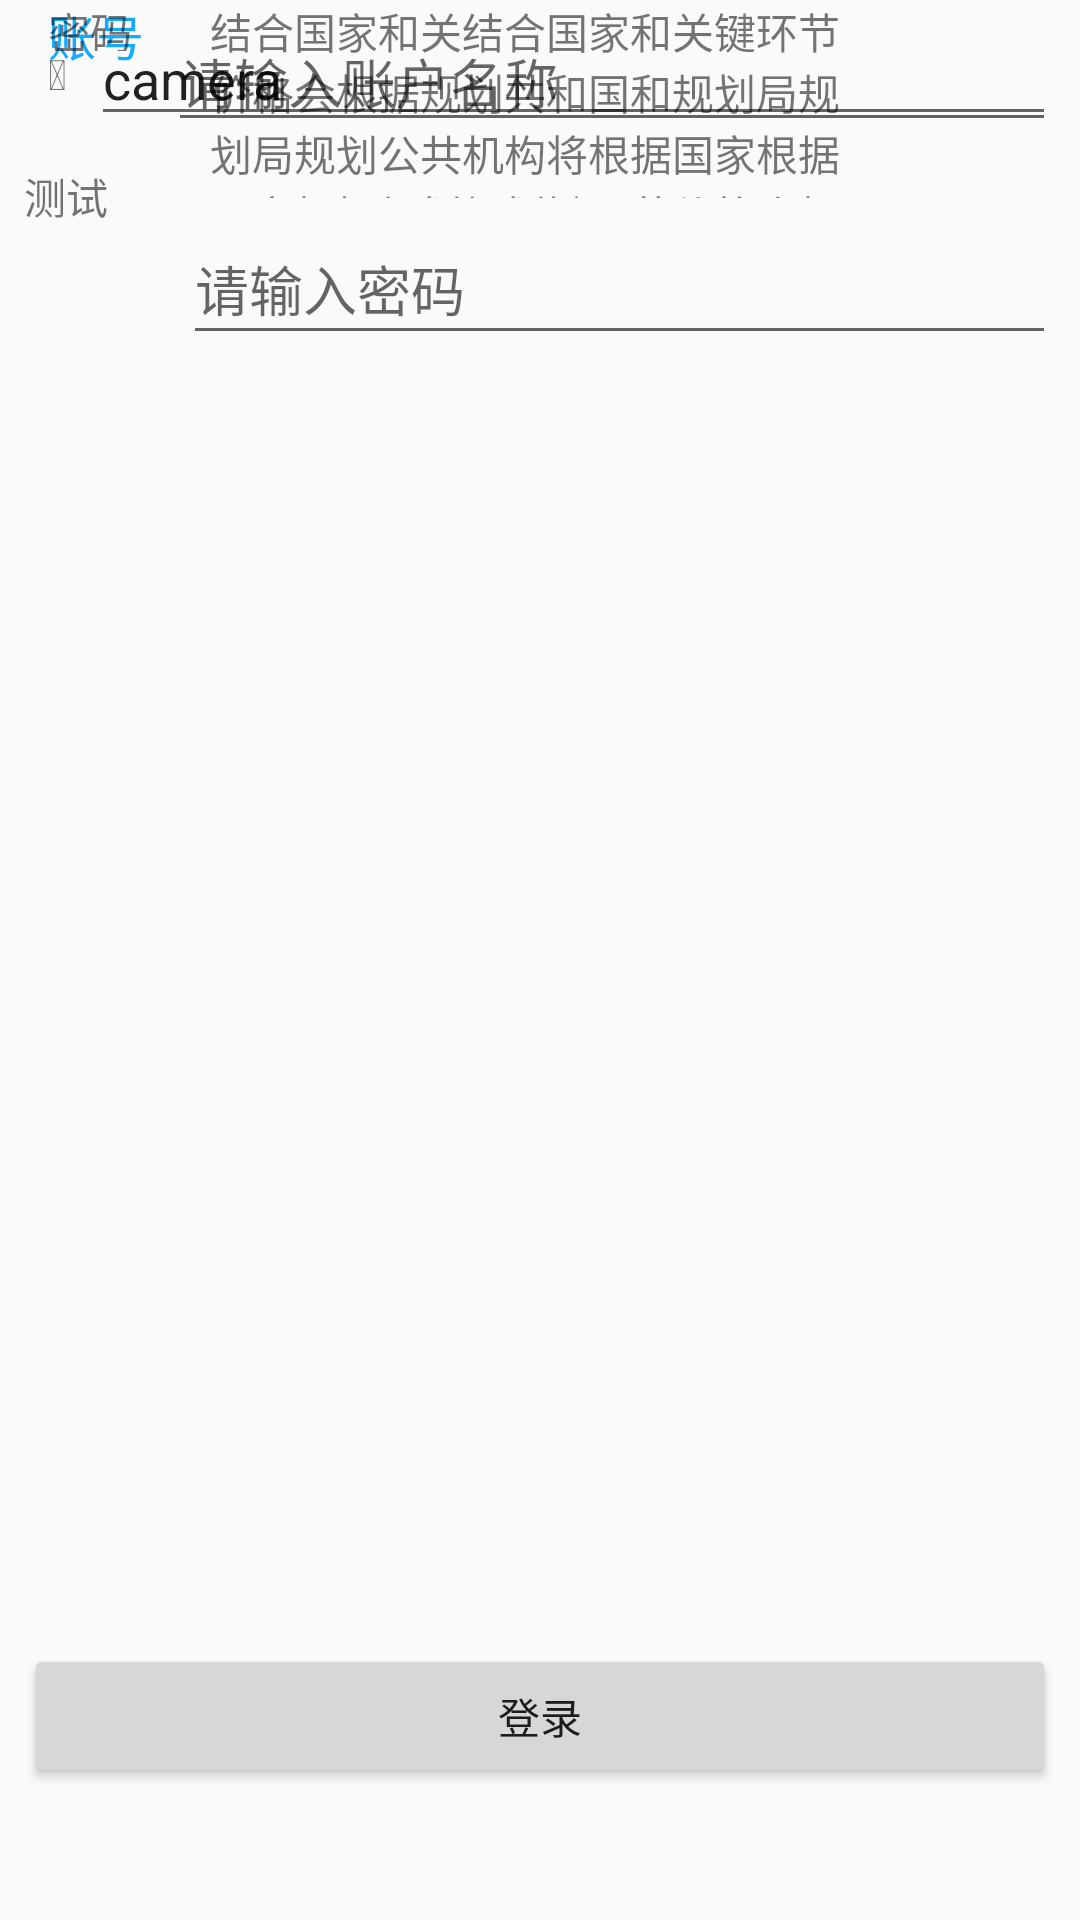

Here is an Android app screen rendered from its layout file. Give the layout XML and the strings, colors and styles it references.
<!-- AndroidManifest.xml: application theme AppTheme -->
<!-- res/layout/activity_constraint_layout.xml -->
<?xml version="1.0" encoding="utf-8"?>
<android.support.constraint.ConstraintLayout xmlns:android="http://schemas.android.com/apk/res/android"
    xmlns:app="http://schemas.android.com/apk/res-auto"
    xmlns:tools="http://schemas.android.com/tools"
    android:layout_width="match_parent"
    android:layout_height="match_parent"
    tools:context="com.zxd.xiaoabapp.ui.ConstraintLayoutActivity">

    <Button
        android:id="@+id/button"
        android:layout_width="0dp"
        android:layout_height="wrap_content"
        android:layout_marginBottom="44dp"
        android:layout_marginEnd="8dp"
        android:layout_marginStart="8dp"
        android:text="登录"
        app:layout_constraintBottom_toBottomOf="parent"
        app:layout_constraintEnd_toEndOf="parent"
        app:layout_constraintHorizontal_bias="0.0"
        app:layout_constraintStart_toStartOf="parent" />

    <TextView
        android:id="@+id/textView"
        android:layout_width="wrap_content"
        android:layout_height="wrap_content"
        android:gravity="start"
        android:text="账号"
        android:textAlignment="viewStart"
        android:textColor="@color/colorPrimary"
        android:textSize="@dimen/s_16"
        app:layout_constraintStart_toStartOf="@+id/textView2"
        tools:ignore="MissingConstraints"
        tools:layout_editor_absoluteY="16dp" />

    <TextView
        android:id="@+id/textView2"
        android:layout_width="wrap_content"
        android:layout_height="17dp"
        android:layout_marginStart="8dp"
        android:text="密码"
        app:layout_constraintStart_toStartOf="@+id/button"
        tools:ignore="MissingConstraints"
        tools:layout_editor_absoluteY="89dp"
        android:layout_marginLeft="8dp" />

    <EditText
        android:id="@+id/editText"
        android:layout_width="0dp"
        android:layout_height="wrap_content"
        android:layout_marginEnd="8dp"
        android:layout_marginStart="8dp"
        android:layout_marginTop="4dp"
        android:ems="10"
        android:hint="请输入账户名称"
        android:inputType="textPersonName"
        app:layout_constraintEnd_toEndOf="parent"
        app:layout_constraintHorizontal_bias="0.0"
        app:layout_constraintStart_toEndOf="@+id/textView"
        app:layout_constraintTop_toTopOf="parent"
        tools:ignore="MissingConstraints" />

    <EditText
        android:id="@+id/editText2"
        android:layout_width="291dp"
        android:layout_height="47dp"
        android:layout_marginEnd="8dp"
        android:layout_marginStart="8dp"
        android:layout_marginTop="24dp"
        android:ems="10"
        android:hint="请输入密码"
        android:inputType="textPassword"
        app:layout_constraintEnd_toEndOf="parent"
        app:layout_constraintHorizontal_bias="1.0"
        app:layout_constraintStart_toStartOf="@+id/editText"
        app:layout_constraintTop_toBottomOf="@+id/editText"
        tools:ignore="MissingConstraints" />

    <ImageView
        android:id="@+id/imageView"
        android:layout_width="wrap_content"
        android:layout_height="wrap_content"
        app:layout_constraintTop_toTopOf="@+id/textView3"
        app:srcCompat="@drawable/ic_launcher_background"
        tools:layout_editor_absoluteX="16dp"
        tools:ignore="MissingConstraints,VectorDrawableCompat" />

    <TextView
        android:id="@+id/textView3"
        android:layout_width="212dp"
        android:layout_height="66dp"
        android:layout_marginEnd="8dp"
        android:layout_marginStart="8dp"
        android:gravity="start"
        android:text="结合国家和关结合国家和关键环节价格会根据规划共和国和规划局规划局规划公共机构将根据国家根据国家根据规划规划键环节价格会根据规划共和国和规划局规划局规划公共机构将根据国家根据国家根据规划规划"
        android:textAlignment="viewStart"
        app:layout_constraintEnd_toEndOf="@+id/button"
        app:layout_constraintStart_toEndOf="@+id/imageView"
        tools:ignore="MissingConstraints"
        tools:layout_editor_absoluteY="197dp" />

    <TextView
        android:id="@+id/textView4"
        android:layout_width="wrap_content"
        android:layout_height="wrap_content"
        android:layout_marginStart="8dp"
        android:layout_marginTop="27dp"
        android:text="测试"
        app:layout_constraintBottom_toBottomOf="@+id/imageView"
        app:layout_constraintStart_toEndOf="@+id/imageView"
        app:layout_constraintTop_toBottomOf="@+id/textView3"
        app:layout_constraintVertical_bias="0.333"
        tools:ignore="MissingConstraints" />


    <LinearLayout
        android:id="@+id/camera_area"
        android:layout_width="match_parent"
        android:layout_height="wrap_content"
        android:orientation="horizontal"
        tools:layout_editor_absoluteX="30dp"
        tools:layout_editor_absoluteY="352dp">

        <TextView
            android:id="@+id/cameraLabel"
            android:layout_width="wrap_content"
            android:layout_height="wrap_content"
            android:layout_gravity="center_vertical"
            android:layout_marginStart="16dp"
            android:labelFor="@+id/cameraType"
            android:text="@string/camera"
            android:layout_marginLeft="16dp" />

        <RelativeLayout
            android:layout_width="match_parent"
            android:layout_height="wrap_content">
            <EditText
                android:id="@+id/cameraType"
                android:layout_width="match_parent"
                android:layout_height="wrap_content"
                android:layout_centerVertical="true"
                android:layout_marginEnd="8dp"
                android:layout_marginStart="8dp"
                android:layout_marginTop="8dp"
                android:ems="10"
                android:inputType="textPersonName"
                android:text="camera" />
        </RelativeLayout>
    </LinearLayout>
</android.support.constraint.ConstraintLayout>
<!-- resources referenced by this layout -->
<resources>
  <color name="colorPrimary">@color/blue</color>
  <dimen name="s_16">16sp</dimen>
  <string name="camera"></string>
  <style name="AppTheme" parent="Theme.AppCompat.Light.NoActionBar">
          
          <item name="colorPrimary">@color/colorPrimary</item>
          <item name="colorPrimaryDark">@color/colorPrimaryDark</item>
          <item name="textAllCaps">false</item>
      </style>
  <color name="blue">#14ABFE</color>
  <color name="colorPrimaryDark">@color/blue</color>
</resources>
